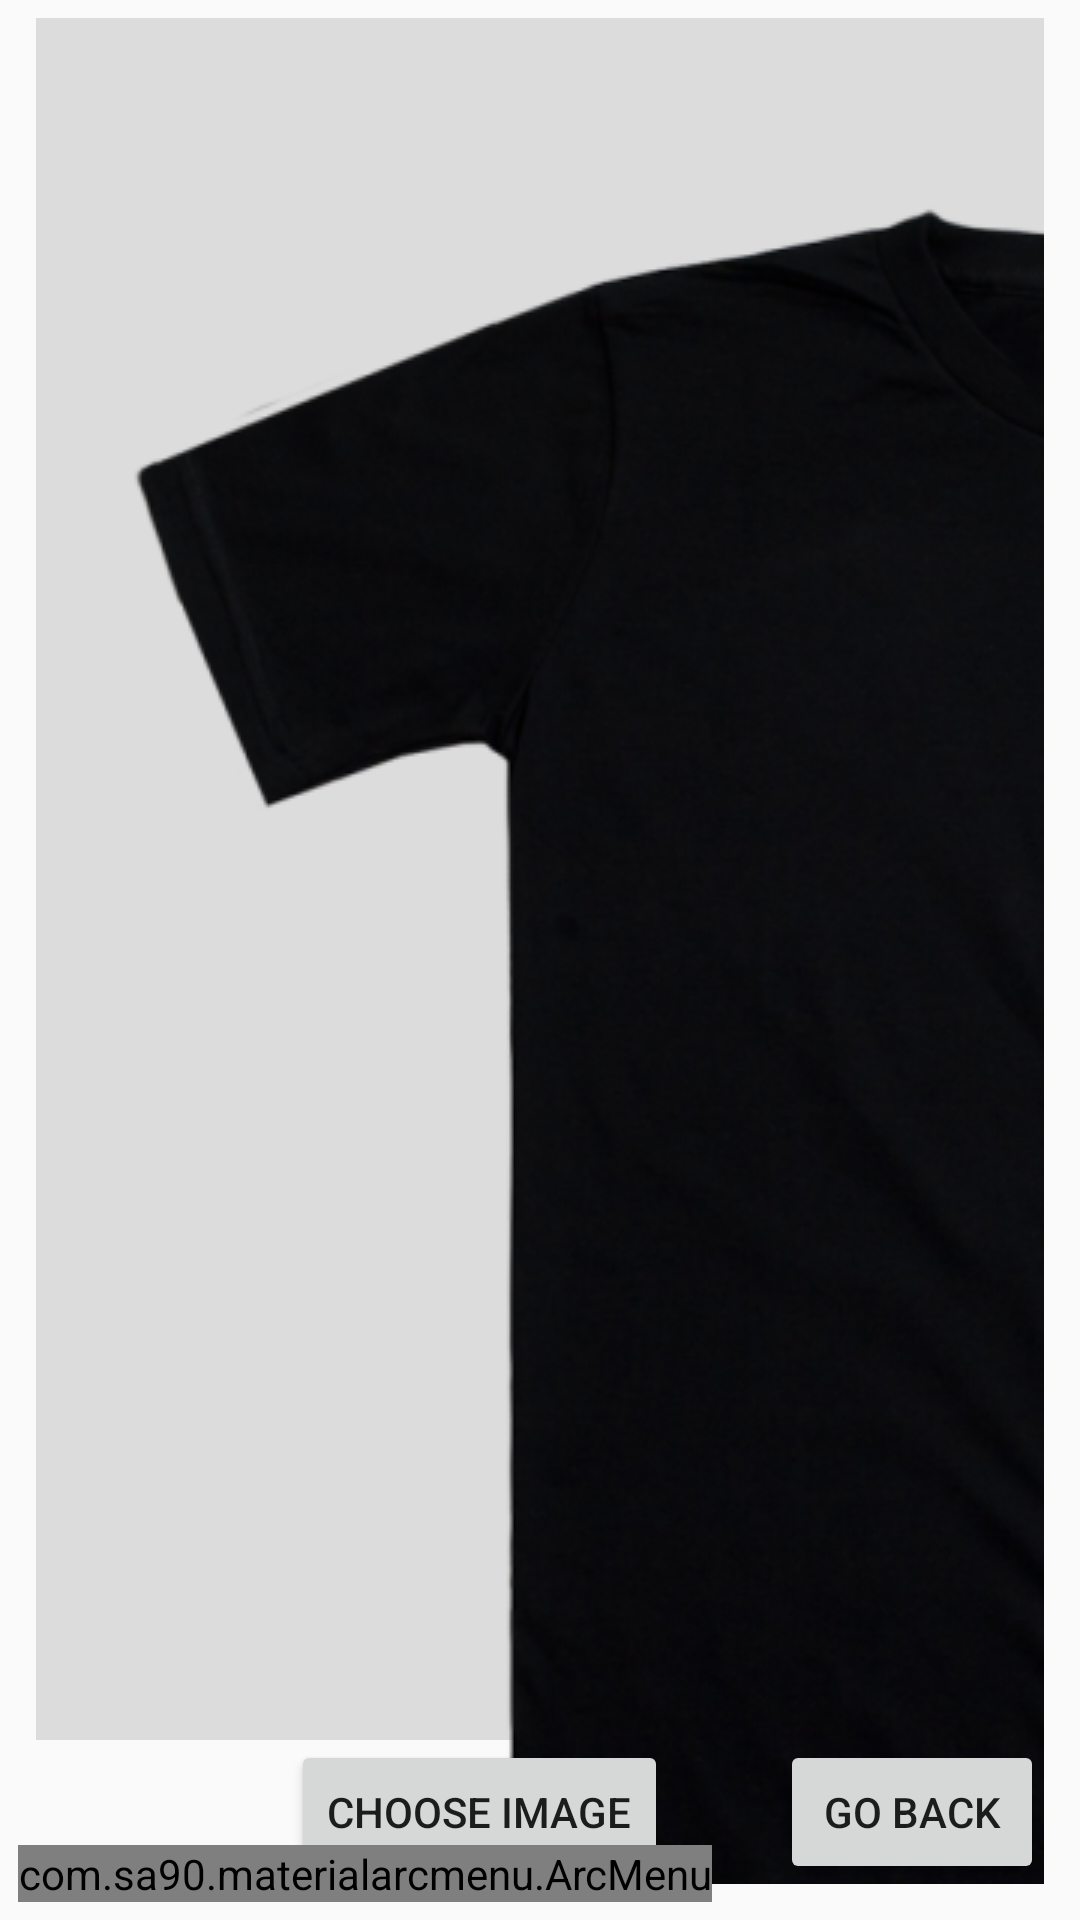

This screen was rendered from an Android layout file. Write that file and the resources it references.
<!-- AndroidManifest.xml: application theme AppTheme -->
<!-- res/layout/activity_trial.xml -->
<?xml version="1.0" encoding="utf-8"?>
<RelativeLayout xmlns:android="http://schemas.android.com/apk/res/android"
    xmlns:tools="http://schemas.android.com/tools"
    xmlns:app="http://schemas.android.com/apk/res-auto"
    android:id="@+id/activity_trial"
    android:layout_width="match_parent"
    android:layout_height="match_parent"
    android:paddingBottom="@dimen/activity_vertical_margin"
    android:paddingLeft="@dimen/activity_horizontal_margin"
    android:paddingRight="@dimen/activity_horizontal_margin"
    android:paddingTop="@dimen/activity_vertical_margin">

        <RelativeLayout  android:layout_width="match_parent"
            android:layout_height="match_parent"
            android:paddingLeft="@dimen/activity_horizontal_margin"
            android:paddingRight="@dimen/activity_horizontal_margin"
            android:paddingBottom="@dimen/activity_vertical_margin"

            >


            <Button
                android:layout_width="wrap_content"
                android:layout_height="wrap_content"
                android:layout_gravity="center_horizontal"
                android:text="Choose Image"
                android:layout_marginLeft="85dp"
                android:id="@+id/buttonChoose1"
                android:layout_alignTop="@+id/buttonUpload1" />

            <ImageView
                android:layout_width="match_parent"
                android:layout_height="match_parent"
                android:layout_weight="1"
                android:id="@+id/imageView11"
                android:layout_above="@+id/buttonChoose1"
                android:background="#dddcdc" />

            <ImageView
                android:layout_width="wrap_content"
                android:layout_height="wrap_content"
                android:src="@drawable/trial"
                android:id="@+id/imgView"
                android:scaleType="matrix"
                />

            <Button
                android:layout_width="wrap_content"
                android:layout_height="wrap_content"
                android:text="Go Back"
                android:id="@+id/buttonUpload1"
                android:layout_alignParentBottom="true"
                android:layout_alignRight="@+id/imageView11"
                android:layout_alignEnd="@+id/imageView11" />


        </RelativeLayout>
    <com.sa90.materialarcmenu.ArcMenu
        android:id="@+id/arcmenu_android_example_layout"
        android:layout_width="wrap_content"
        android:layout_height="wrap_content"
        android:layout_alignParentBottom="true"
        android:foregroundGravity="center"
        app:menu_color="#0fb33d"
        app:menu_open="arc_right"
        app:menu_scr="@android:drawable/btn_plus">

        <android.support.design.widget.FloatingActionButton
            android:id="@+id/fab_arc_menu_1"
            android:layout_width="wrap_content"
            android:layout_height="wrap_content"
            android:src="@android:drawable/ic_dialog_info"
            app:backgroundTint="#0fb33d" />

        <android.support.design.widget.FloatingActionButton
            android:id="@+id/fab_arc_menu_2"
            android:layout_width="wrap_content"
            android:layout_height="wrap_content"
            android:src="@android:drawable/ic_dialog_alert"
            app:backgroundTint="#0fb33d" />

        <android.support.design.widget.FloatingActionButton
            android:id="@+id/fab_arc_menu_3"
            android:layout_width="wrap_content"
            android:layout_height="wrap_content"
            android:src="@android:drawable/ic_dialog_email"
            app:backgroundTint="#0fb33d" />

        <android.support.design.widget.FloatingActionButton
            android:id="@+id/fab_arc_menu_4"
            android:layout_width="wrap_content"
            android:layout_height="wrap_content"
            android:layout_margin="10dp"
            android:src="@android:drawable/ic_dialog_map"
            app:backgroundTint="#0fb33d" />

    </com.sa90.materialarcmenu.ArcMenu>
</RelativeLayout>
<!-- resources referenced by this layout -->
<resources>
  <dimen name="activity_horizontal_margin">6dp</dimen>
  <dimen name="activity_vertical_margin">6dp</dimen>
  <!-- drawable trial: png bitmap (drawable, 358532 bytes) -->
  <style name="AppTheme" parent="Theme.AppCompat.Light.NoActionBar">
  
          <item name="windowActionBar">false</item>
          <item name="windowActionModeOverlay">true</item>
  
          
      </style>
</resources>
